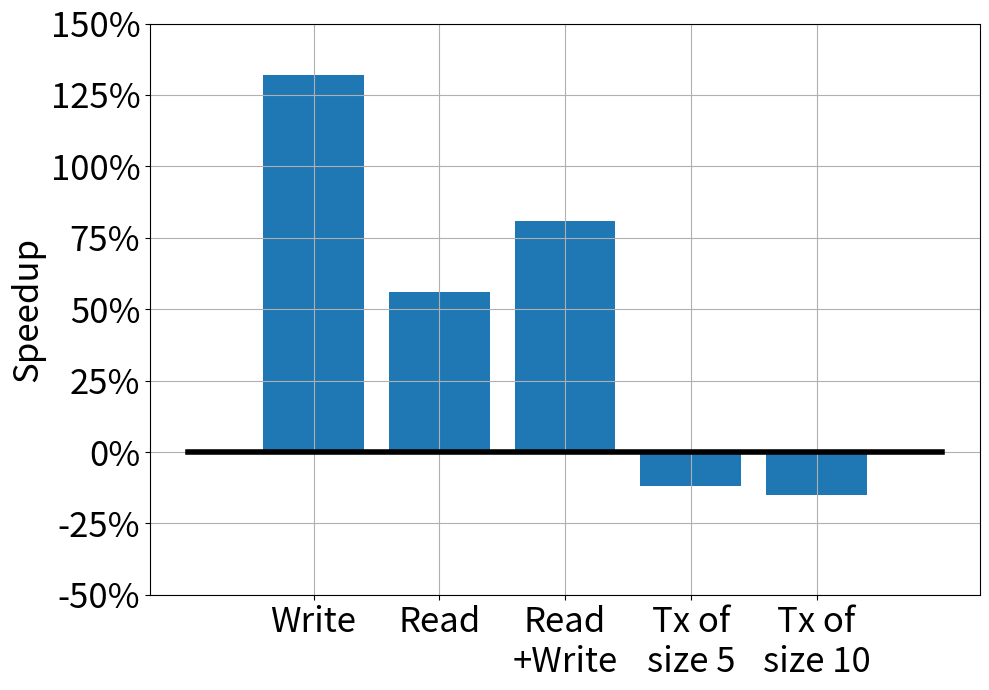
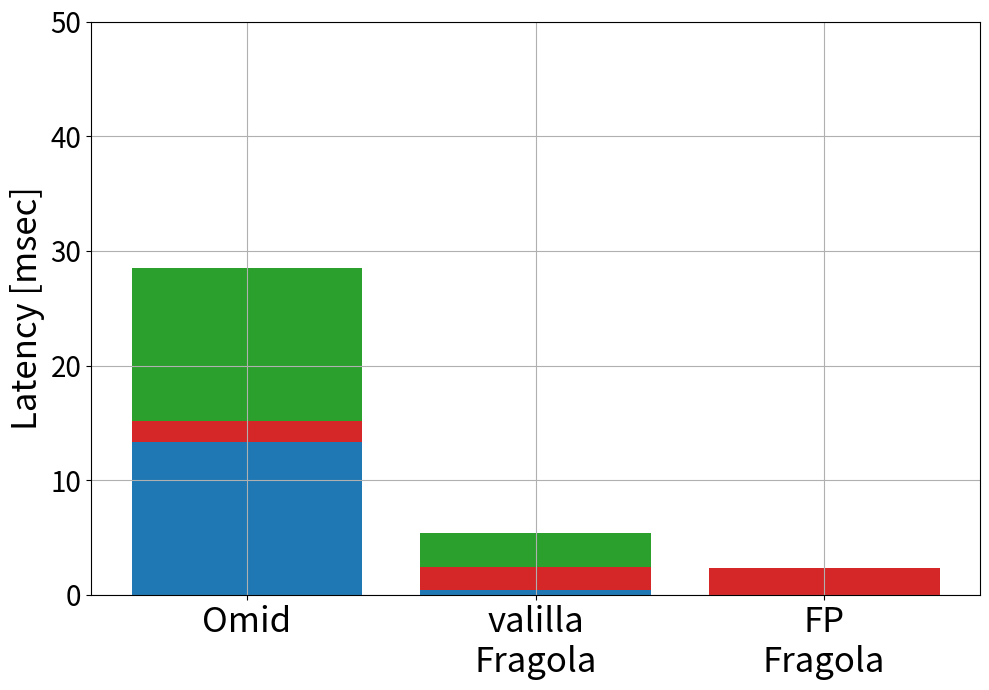
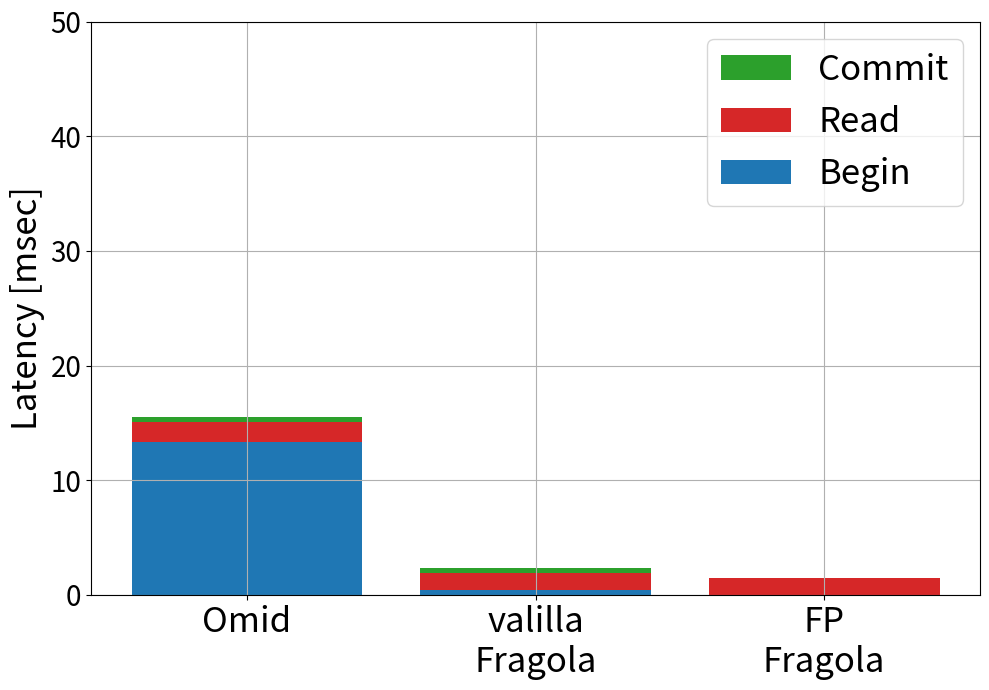
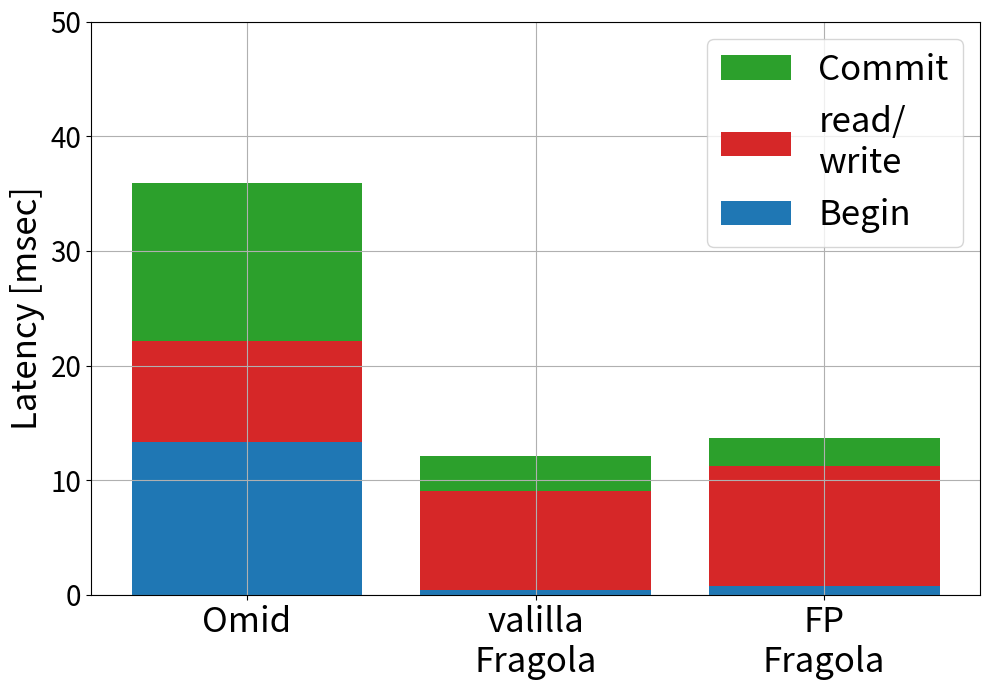
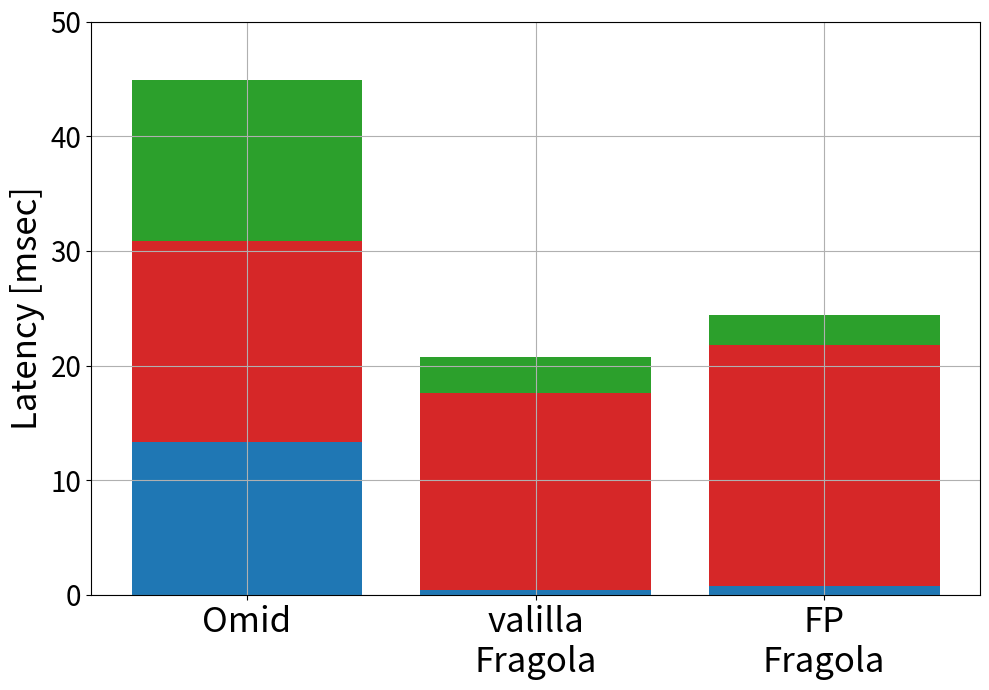
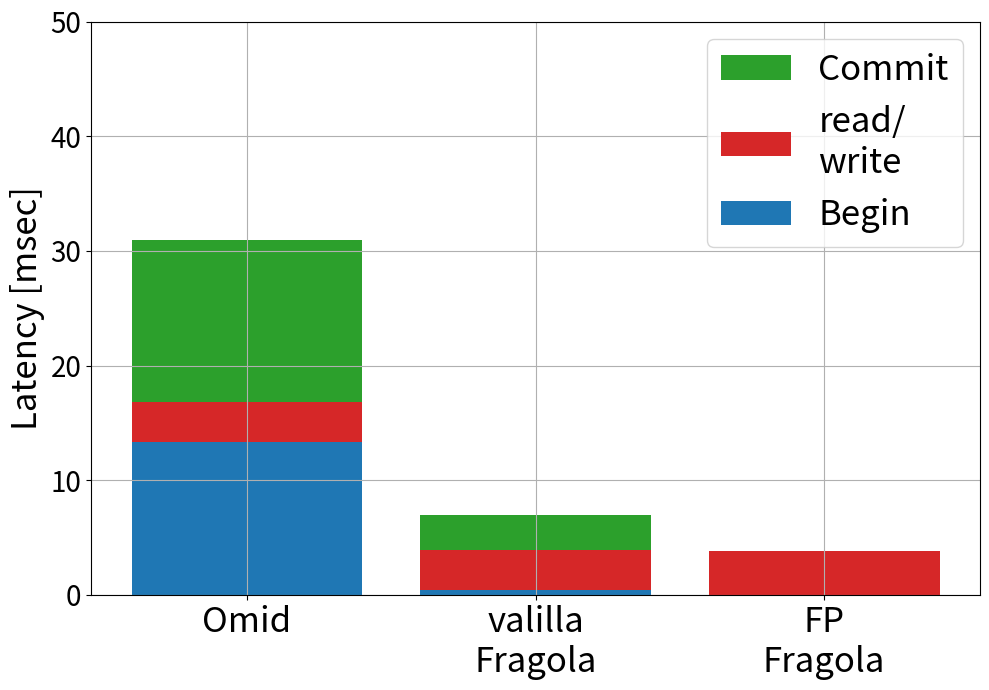
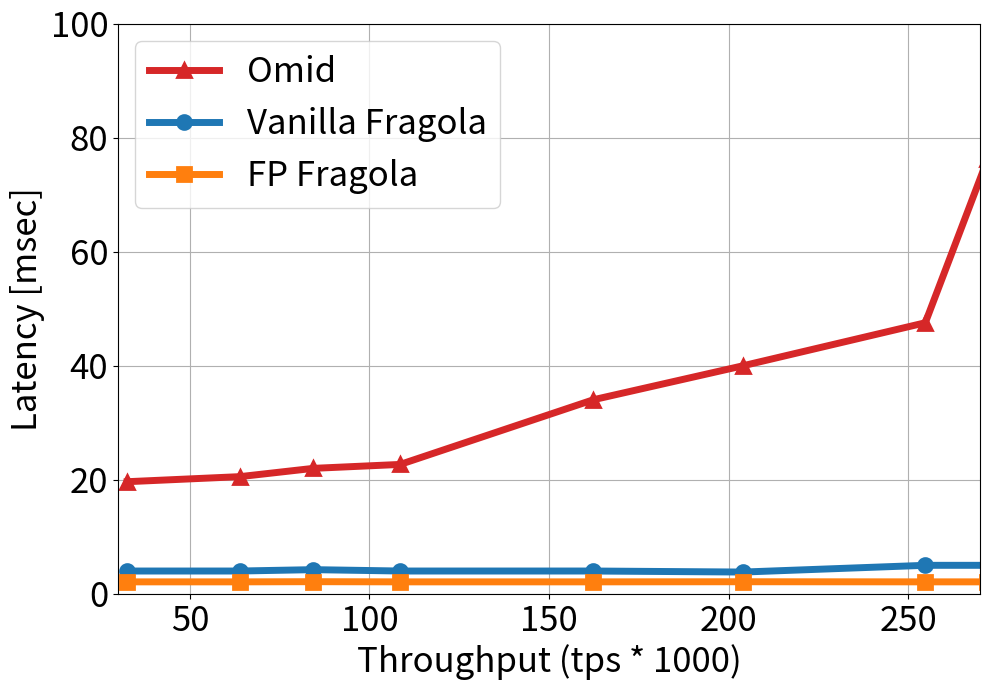
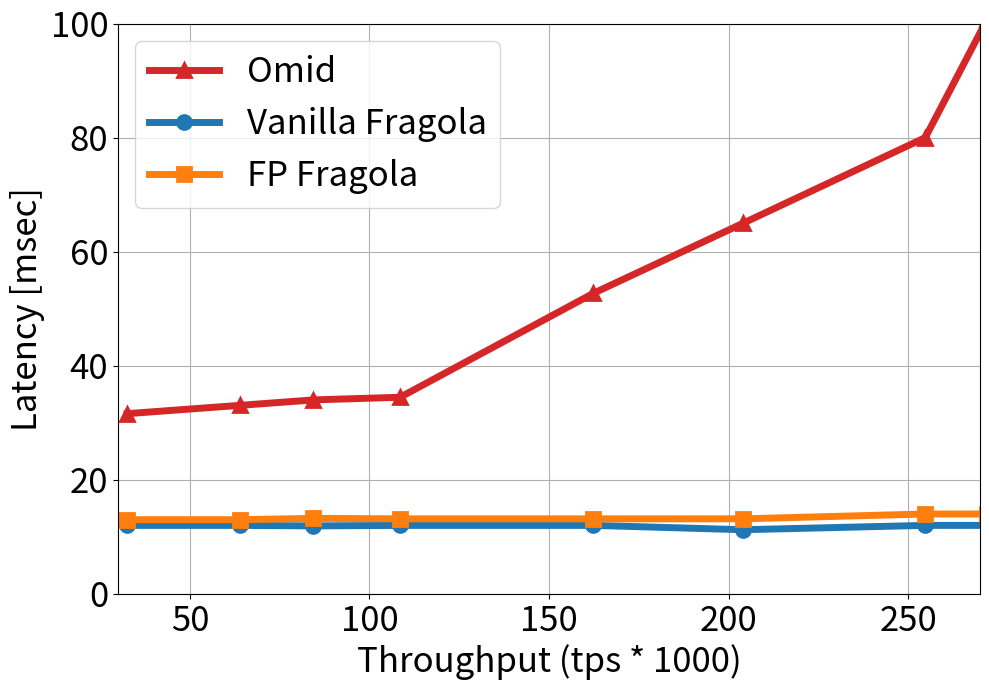
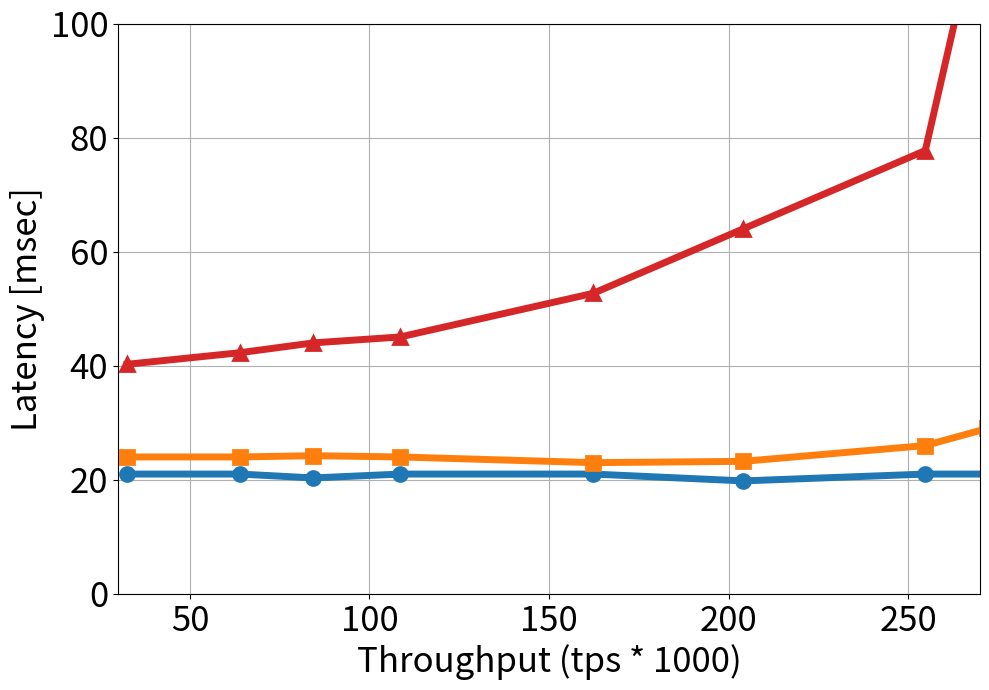

Python code for these plots, in order:
import numpy as np
import matplotlib.pyplot as plt
from matplotlib.ticker import FuncFormatter

marksize=10
my_linewidth = 5
originalOmidLabel = 'Omid'
lorraGenericLabel = 'Vanilla Fragola'
lorraFPLabel = 'FP Fragola'



myfonsize = 25


# These are the "Tableau 20" colors as RGB.
tableau20 = [(31, 119, 180), (174, 199, 232), (255, 127, 14), (255, 187, 120),
             (44, 160, 44), (152, 223, 138), (214, 39, 40), (255, 152, 150),
             (148, 103, 189), (197, 176, 213), (140, 86, 75), (196, 156, 148),
             (227, 119, 194), (247, 182, 210), (127, 127, 127), (199, 199, 199),
             (188, 189, 34), (219, 219, 141), (23, 190, 207), (158, 218, 229)]
for i in range(len(tableau20)):
    r, g, b = tableau20[i]
    tableau20[i] = (r / 255., g / 255., b / 255.)

throughputs = [32.55, 63.97, 84.37, 108.56, 162.35, 204.09, 254.77, 272.08]

txsize = ['0','1','5','10']
def draw_throughput_latency(originalOmid,lorraGeneric,lorraFP,pltnum):
    plt.figure(figsize=(10, 7))
    ax = plt.subplot(1, 1, 1)
    plt.plot(throughputs, originalOmid, linestyle='-', label=originalOmidLabel, marker='^', color=tableau20[6],
             linewidth=my_linewidth, markersize=marksize, markeredgewidth=2)
    plt.plot(throughputs, lorraGeneric, marker='o', linestyle='-', color=tableau20[0], label=lorraGenericLabel,
             linewidth=my_linewidth, markersize=marksize, markeredgewidth=2)
    plt.plot(throughputs, lorraFP, label=lorraFPLabel, marker='s', linestyle='-', color=tableau20[2], linewidth=my_linewidth,
             markersize=marksize, markeredgewidth=2)


    plt.ylabel("Latency [msec]",fontsize=myfonsize)
    plt.xlim((30,270))
    plt.ylim(0,100)
    plt.grid(True)
    #plt.legend(loc=0)

    ax.get_xaxis().tick_bottom()
    ax.get_yaxis().tick_left()
    plt.xlabel("Throughput (tps * 1000)", fontsize=myfonsize)
    plt.yticks(fontsize=myfonsize)
    plt.xticks(fontsize=myfonsize)
    #plt.title("Transaction Size "+ txsize[pltnum],fontsize=myfonsize)
    plt.tight_layout()
    if pltnum != 3:
        plt.legend(loc=2,fontsize=myfonsize)
    plt.savefig("throughputLatency"+txsize[pltnum]+".pdf", bbox_inches='tight')
    #plt.show()

breakdowns_names = ['Put','Get','tx5','tx10','rwm']
operation_names = ['Write','Read','read/\nwrite','read/\nwrite','read/\nwrite']
def breakdown(originalOmid,lorraGeneric,lorraFP,pltnum):

    begin_times = [originalOmid[0],lorraGeneric[0],lorraFP[0]]
    hbase_times = [originalOmid[1], lorraGeneric[1], lorraFP[1]]
    commit_times = [originalOmid[2], lorraGeneric[2], lorraFP[2]]

    plt.figure(figsize=(10, 7))
    ax = plt.subplot(1, 1, 1)

    lorraGenericLabel = 'valilla\nFragola'
    lorraFPLabel = 'FP\nFragola'

    p3 = ax.bar(range(len(commit_times)), commit_times, bottom=np.array(begin_times)+np.array(hbase_times),
                label='Commit', alpha=1, color=tableau20[4],align='center')
    p2 = ax.bar(range(len(hbase_times)), hbase_times, bottom=begin_times, label=operation_names[pltnum], alpha=1, color=tableau20[6],
                align='center', )
    p1 = ax.bar(range(len(begin_times)), begin_times, label='Begin', alpha=1, color=tableau20[0], align='center')
    plt.xticks(np.arange(3) ,[originalOmidLabel,lorraGenericLabel,lorraFPLabel],fontsize=myfonsize)

    plt.ylim(0, 50)
    plt.grid(True)
    plt.yticks(fontsize=20)

    plt.ylabel("Latency [msec]", fontsize=myfonsize)
    if pltnum != 3 and pltnum != 0:
        plt.legend(loc=0, fontsize=myfonsize)

    plt.tight_layout()
    plt.savefig("latency_" + breakdowns_names[pltnum] + ".pdf",
                bbox_inches='tight')
    #plt.show()


def summery():
    plt.figure(figsize=(10, 7))
    ax = plt.subplot(1, 1, 1)
    speedup = [132,	56,	81,	-12,-15,]

    ax.plot([-1,0,1,2,3,4,5],[0,0,0,0,0,0,0],linestyle='-', color='black',linewidth = 4)
    xloc = [0,1,2,3,4]
    p1 = ax.bar(xloc, speedup, alpha=1, color=tableau20[0], align='center')
    plt.xticks(xloc ,['Write','Read','Read\n+Write','Tx of\nsize 5','Tx of\nsize 10'],fontsize=myfonsize)
    plt.ylim(-50, 150)
    plt.grid(True)
    plt.yticks(fontsize=myfonsize)

    plt.ylabel("Speedup", fontsize=myfonsize)
    formatter = FuncFormatter(lambda y, pos: "%d%%" % (y))
    ax.yaxis.set_major_formatter(formatter)

    plt.tight_layout()
    plt.savefig("speedup.pdf",
                bbox_inches='tight')

#    plt.show()

summery()

PUToriginalOmid = [13.36,1.77,13.41]
PUTlorraGeneric = [0.44,1.96,3.03]
PUTlorraFP = [0.00,2.34,0.00]
breakdown(PUToriginalOmid,PUTlorraGeneric,PUTlorraFP,0)

GEToriginalOmid = [13.36,1.73,0.38]
GETlorraGeneric = [0.44,1.49,0.38]
GETlorraFP = [0.00,1.48,0.00]
breakdown(GEToriginalOmid,GETlorraGeneric,GETlorraFP,1)

TX5originalOmid = [13.36,8.76,13.76]
TX5lorraGeneric = [0.44,8.60,3.08]
TX5lorraFP = [0.76,10.52,2.43]
breakdown(TX5originalOmid,TX5lorraGeneric,TX5lorraFP,2)

TX10originalOmid = [13.36,17.51,14.06]
TX10lorraGeneric = [0.44,17.20,3.12]
TX10lorraFP = [0.76,21.05,2.56]
breakdown(TX10originalOmid,TX10lorraGeneric,TX10lorraFP,3)

RMWoriginalOmid = [13.36,3.50,14.06]
RMWlorraGeneric = [0.44,3.44,3.12]
RMWlorraFP = [0.00,3.86,0.00]
breakdown(RMWoriginalOmid,RMWlorraGeneric,RMWlorraFP,4)



TX1originalOmid = [19.66,20.55,22.00,22.69,34.03,40.00,47.53,76.17]
TX1lorraGeneric = [4.0, 4.0, 4.24, 4.0, 4.0, 3.82, 5.0, 5.0]
TX1lorraFP = [2.1, 2.1, 2.13, 2.1, 2.1, 2.12, 2.1, 2.1]
draw_throughput_latency(TX1originalOmid,TX1lorraGeneric,TX1lorraFP,1)



TX5originalOmid = [31.59, 33.05, 34.0, 34.47, 52.69, 65.0, 80.0, 100.87]
TX5lorraGeneric = [12.0, 12.0, 11.91, 12.0, 12.0, 11.24, 12.0, 12.0]
TX5lorraFP = [13.0, 13.0, 13.23, 13.15, 13.15, 13.15, 14.0, 14.0]
draw_throughput_latency(TX5originalOmid,TX5lorraGeneric,TX5lorraFP,2)



TX10originalOmid =[40.25, 42.28, 44.0, 45.04, 52.7, 64.0, 77.73, 125.42]
TX10lorraGeneric = [21.0, 21.0, 20.32, 21.0, 21.0, 19.8, 21.0, 21.0]
TX10lorraFP =[24.0, 24.0, 24.22, 24.0, 23.0, 23.23, 26.0, 29.0]
draw_throughput_latency(TX10originalOmid,TX10lorraGeneric,TX10lorraFP,3)




